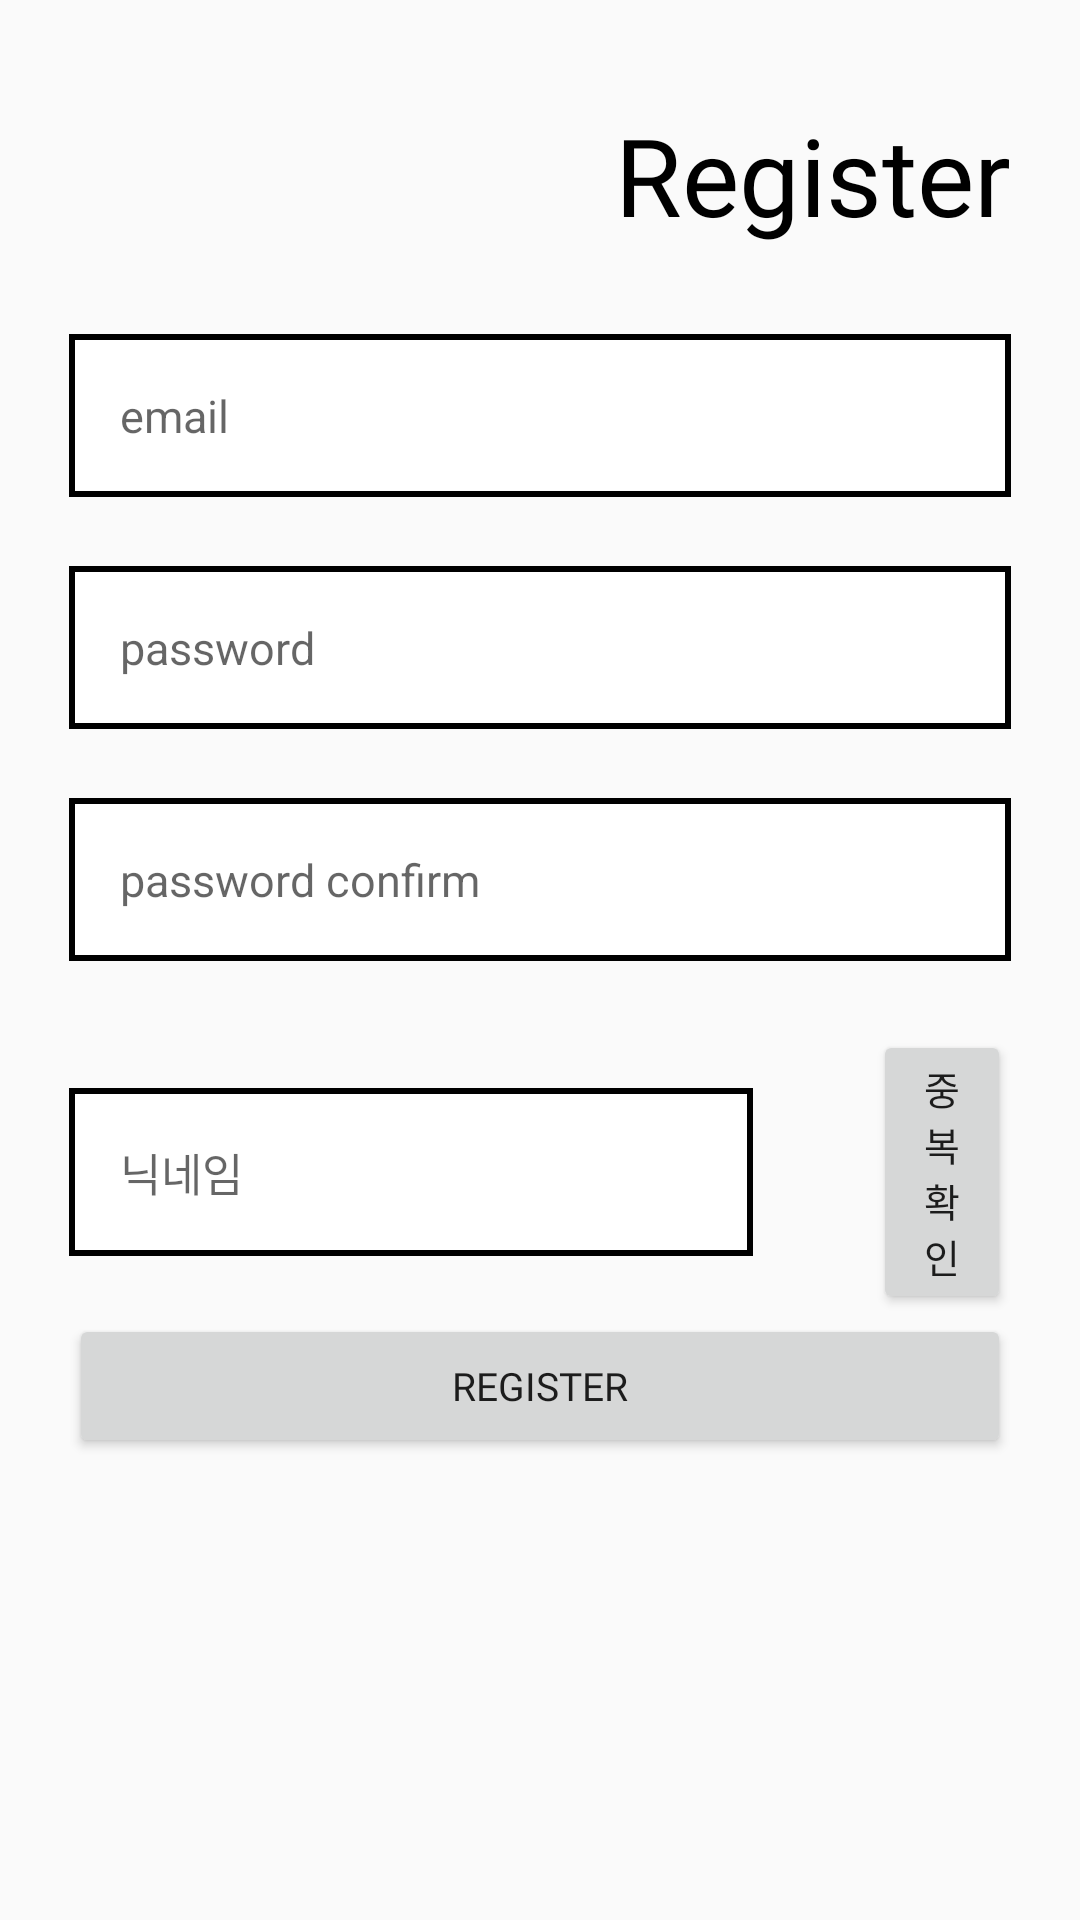

Produce the Android XML layout that renders to this screen, including the resource entries it uses.
<!-- AndroidManifest.xml: application theme AppTheme -->
<!-- res/layout/activity_register_step1.xml -->
<?xml version="1.0" encoding="utf-8"?>
<LinearLayout xmlns:android="http://schemas.android.com/apk/res/android"
    xmlns:app="http://schemas.android.com/apk/res-auto"
    xmlns:tools="http://schemas.android.com/tools"
    style="@style/LayoutStartEndPadding"
    android:layout_width="match_parent"
    android:layout_height="match_parent"
    android:orientation="vertical"
    tools:context=".activity.RegisterStep1Activity">

    <RelativeLayout
        android:layout_width="match_parent"
        android:layout_height="wrap_content"
        android:layout_marginTop="34dp"
        android:layout_marginBottom="29dp">

        <ImageView
            android:id="@+id/iv_back"
            android:layout_width="wrap_content"
            android:layout_height="wrap_content"
            android:layout_alignParentStart="true"
            android:layout_centerVertical="true"

            android:background="@drawable/ic_back" />

        <TextView
            android:id="@+id/tv_mypage_title"
            style="@style/TextMainTitle"
            android:layout_alignParentEnd="true"
            android:layout_centerVertical="true"
            android:text="Register" />
    </RelativeLayout>

    <EditText
        android:id="@+id/et_registerId"
        style="@style/OutlineRectangle"
        android:layout_width="match_parent"
        android:layout_height="wrap_content"
        android:layout_below="@id/tv_mypage_title"
        android:layout_marginBottom="23dp"
        android:ems="10"
        android:hint="email"
        android:inputType="textEmailAddress" />

    <EditText
        android:id="@+id/et_registerPassword"
        style="@style/OutlineRectangle"
        android:layout_width="match_parent"
        android:layout_height="wrap_content"
        android:layout_below="@id/et_registerId"
        android:ems="10"
        android:inputType="textPassword"
        android:hint="password"
        android:layout_marginBottom="23dp" />

    <EditText
        android:id="@+id/et_registerPassword2"
        style="@style/OutlineRectangle"
        android:layout_width="match_parent"
        android:layout_height="wrap_content"
        android:layout_below="@id/et_registerPassword"
        android:ems="10"
        android:inputType="textPassword"
        android:hint="password confirm"
        android:layout_marginBottom="23dp" />

    <LinearLayout
        android:layout_width="match_parent"
        android:layout_height="wrap_content"
        android:layout_below="@id/et_registerPassword2"
        android:gravity="center_vertical">

        <EditText
            android:id="@+id/et_nickname"
            style="@style/OutlineRectangle"
            android:layout_width="228dp"
            android:layout_height="wrap_content"
            android:ems="10"
            android:hint="닉네임"
            android:inputType="text" />

        <Button
            android:id="@+id/btn_nickname2"
            style="@style/Button"
            android:layout_width="wrap_content"
            android:layout_height="wrap_content"
            android:layout_marginLeft="40dp"
            android:text="중복확인" />
    </LinearLayout>

    <Button
        android:id="@+id/btn_register"
        style="@style/Button"
        android:layout_width="match_parent"
        android:layout_height="wrap_content"
        android:layout_below="@id/et_nickname"
        android:text="REGISTER" />
</LinearLayout>
<!-- resources referenced by this layout -->
<resources>
  <style name="Button">
          <item name="android:textSize">13dp</item>
          <item name="android:layout_gravity">center</item>
          <item name="fontFamily">@font/roboto_bold</item>
      </style>
  <style name="LayoutStartEndPadding">
          <item name="android:paddingStart">23dp</item>
          <item name="android:paddingEnd">23dp</item>
      </style>
  <style name="OutlineRectangle">
          <item name="android:background">@drawable/outline_rectangle</item>
          <item name="android:textSize">15sp</item>
          <item name="android:textColor">@color/black</item>
          <item name="android:layout_gravity">center</item>
      </style>
  <style name="TextMainTitle">
          <item name="android:layout_width">wrap_content</item>
          <item name="android:layout_height">wrap_content</item>
          <item name="android:textSize">36sp</item>
          <item name="android:textColor">@color/black</item>
          <item name="android:fontFamily">@font/comfortaa_regular</item>
      </style>
  <style name="AppTheme" parent="Theme.AppCompat.Light">
          
          <item name="colorPrimary">@color/colorPrimary</item>
          <item name="colorPrimaryDark">@color/colorPrimaryDark</item>
          <item name="colorAccent">@color/colorAccent</item>
          
          <item name="windowActionBar">false</item>       
          <item name="windowNoTitle">true</item>
      </style>
  <!-- drawable outline_rectangle (drawable) -->
  <?xml version="1.0" encoding="utf-8"?>
  <shape
      xmlns:android="http://schemas.android.com/apk/res/android"
      android:shape="rectangle">
  
      
      <solid android:color="@android:color/white" />
  
      
      <padding
          android:bottom="17dp"
          android:left="17dp"
          android:right="17dp"
          android:top="17dp" />
  
      
      <stroke
          android:width="2dp"
          android:color="@android:color/black" />
  
  </shape>
  <color name="black">#000000</color>
  <color name="colorPrimary">#DB9591</color>
  <color name="colorPrimaryDark">#849CA3</color>
  <color name="colorAccent">#396370</color>
</resources>
